Dataset: DiabeticBahia_split_2 (GitHub, Nour-el-houda34/Diabetic-Retinopathy). Classes: healthy, mild diabetic retinopathy, moderate diabetic retinopathy, proliferate DR, severe diabetic retinopathy.

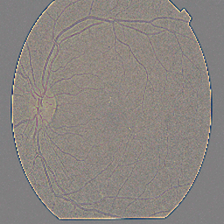
Label: moderate diabetic retinopathy

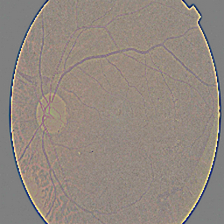
Label: proliferate DR

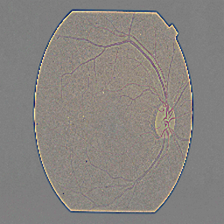
Label: mild diabetic retinopathy

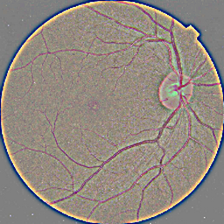
Label: healthy

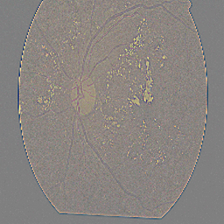
Label: severe diabetic retinopathy

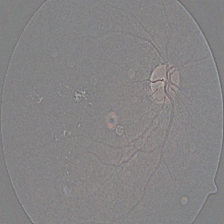
Label: moderate diabetic retinopathy
